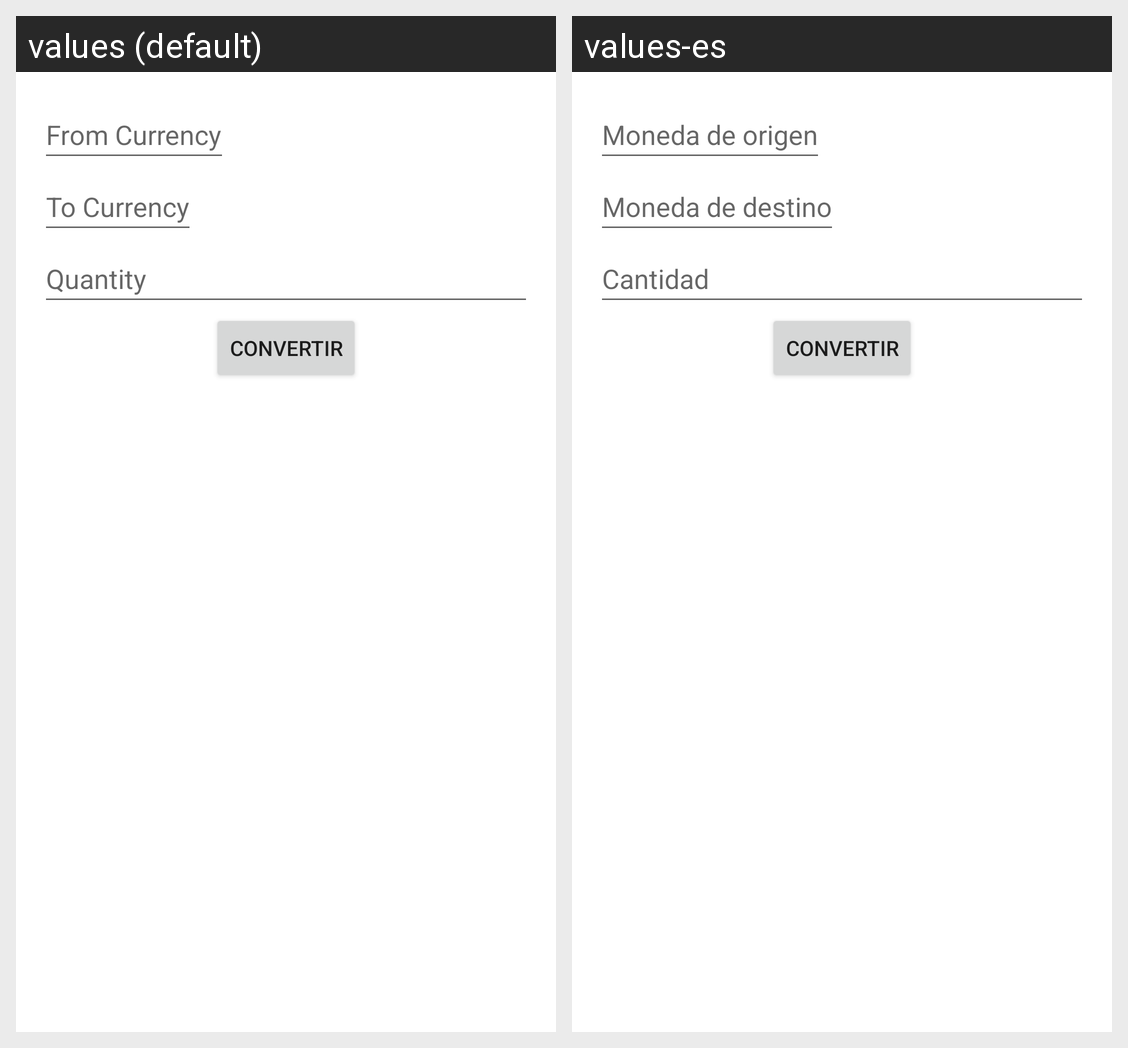

Translations of the strings shown on this Android screen, per locale in the grid:
Android screen res/layout/activity_currency_converter.xml rendered under 2 locales, left to right: values (default), values-es. Device: Nexus 5 (rendered at 1080×1920; each locale shown at half size, 540×960, under a caption strip naming it); theme AppTheme.
Strings drawn on this screen, with the default value and each locale's value (text and hints the layout hard-codes, and strings that could not be matched under every locale, appear in the picture but are not listed):

from_currency_hint
  values: From Currency
  values-es: Moneda de origen

to_currency_hint
  values: To Currency
  values-es: Moneda de destino

quantity_hint
  values: Quantity
  values-es: Cantidad

convert_button_text
  values: Convertir
  values-es: Convertir
